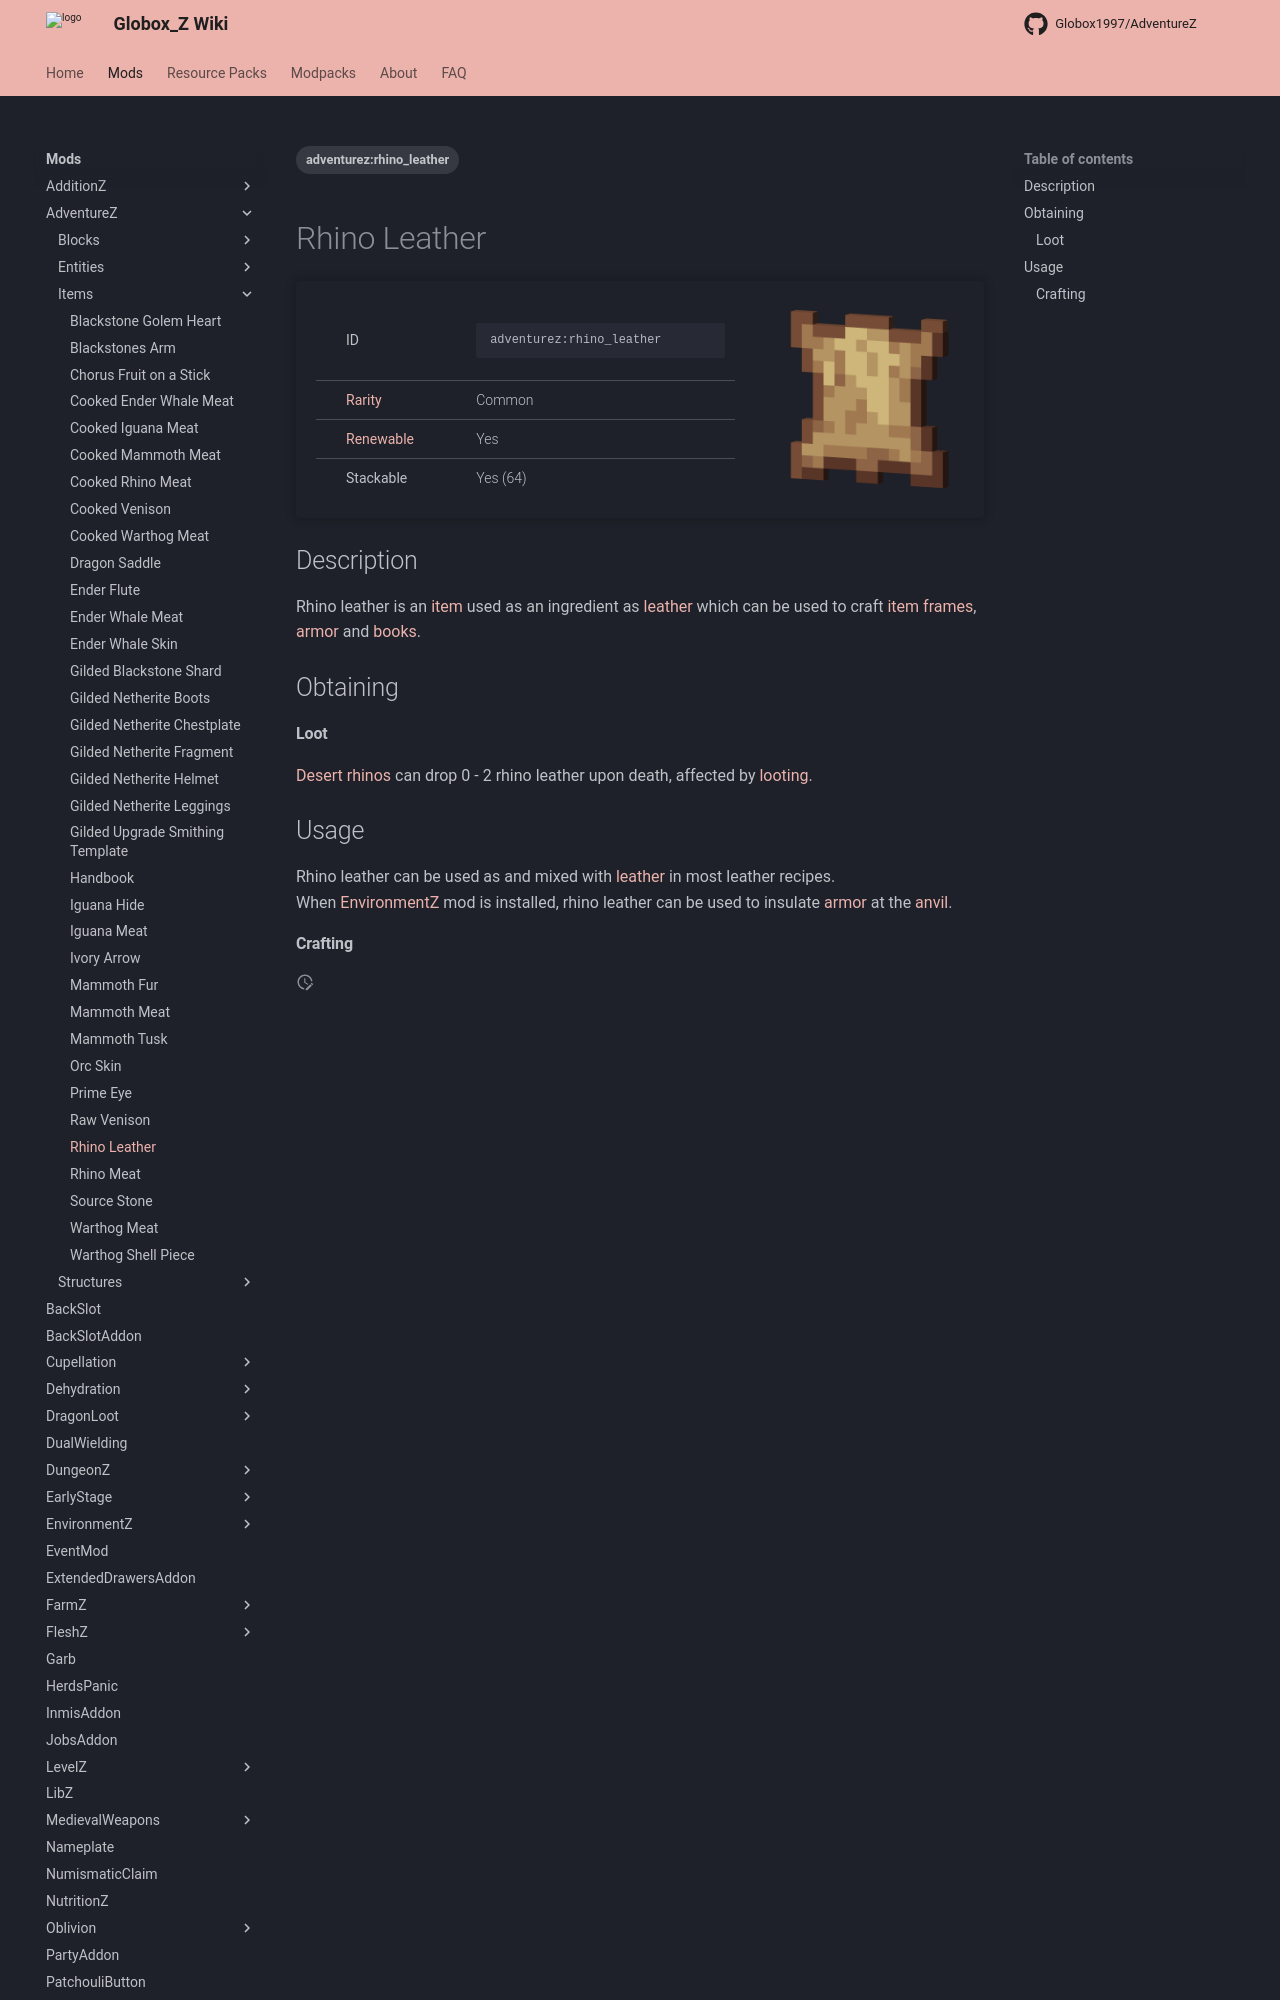

repository: Globox1997/wiki · page: mods/AdventureZ/Items/Rhino_Leather/index.html · generator: mkdocs

---
title: Rhino Leather
project: adventurez
summary: adventurez item rhino leather
tags:
    - adventurez:rhino_leather
---
# Rhino Leather
<div class="main_table">
<div class="left_main_table">
<table class="left_table">
    <tbody>
        <tr>
            <td class="first-column">ID</td>
            <td class="second-column">
            ```
            adventurez:rhino_leather
            ```
            </td>
        </tr>
        <tr id="linear-top">
            <td class="first-column"><a href="https://minecraft.wiki/w/Rarity" target="_blank">Rarity</a></td>
            <td class="second-column">Common</td>
        </tr>
        <tr id="linear-top">
            <td class="first-column"><a href="https://minecraft.wiki/w/Renewable_resource" target="_blank">Renewable</a></td>
            <td class="second-column">Yes</td>
        </tr>
        <tr id="linear-top">
            <td class="first-column">Stackable</td>
            <td class="second-column">Yes (64)</td>
        </tr>
    </tbody>
</table>
</div>
    <img src="/wiki/assets/adventurez/items/rhino_leather.png" loading="lazy" class="right_img_table"/>
</div>

## Description
Rhino leather is an [item](https://minecraft.wiki/w/Item) used as an ingredient as [leather](https://minecraft.wiki/w/Leather) which can be used to craft [item frames](https://minecraft.wiki/w/Item_Frame), [armor](https://minecraft.wiki/w/Armor) and [books](https://minecraft.wiki/w/Book).

## Obtaining
#### Loot
[Desert rhinos](/wiki/mods/AdventureZ/Entities/Desert_Rhino) can drop 0 - 2 rhino leather upon death, affected by [looting](https://minecraft.wiki/w/Looting).

## Usage
Rhino leather can be used as and mixed with [leather](https://minecraft.wiki/w/Leather) in most leather recipes.  
When [EnvironmentZ](/wiki/mods/EnvironmentZ) mod is installed, rhino leather can be used to insulate [armor](https://minecraft.wiki/w/Armor) at the [anvil](https://minecraft.wiki/w/Anvil).
